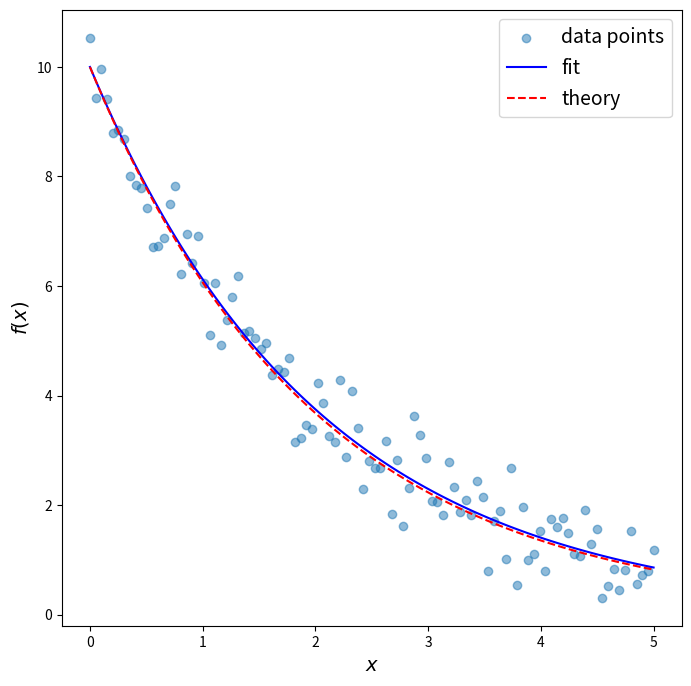

Reproduce this figure in Python.
# -*- coding: utf-8 -*-
#!/usr/bin/env python

import numpy as np                   # numerical library
import matplotlib.pylab as plt       # plot library
from scipy.integrate import odeint   # ODE integrator
from scipy.optimize import curve_fit # fit function

__package__ = "Fit example"
__author__  = "Nico Curti"
__email__   = "nico.curti2@unibo.it"

def derivate (y, t, alpha=1):
  return -alpha * y

def decay (x, alpha):

  y = odeint(derivate, y0, t, args=(alpha,))
  return y[:, 0]


if __name__ == '__main__':

  # initial conditions
  y0 = 10
  alpha = 0.5

  # time intervals
  t = np.linspace(start=0, stop=5, num=100)

  # integrate the ODE (aka the model)
  y = odeint(derivate, y0, t, args=(alpha,))

  # generate synthetic data adding some noise

  y_obs = y + np.random.normal(loc=0., scale=.5, size=y.shape)

  params, covariances = curve_fit(f=decay,
                                  xdata=t,
                                  ydata=y_obs[:, 0])

  y_est = decay(t, params)

  print('Fit Error: {:.3f}'.format(np.sqrt(covariances[0][0])))

  fig, ax = plt.subplots(nrows=1, ncols=1, figsize=(8, 8))
  ax.scatter(t, y_obs, marker='o', alpha=.5, label='data points')
  ax.plot(t, y_est, color='blue', label='fit')
  ax.plot(t, y, color='red', linestyle='dashed', label='theory')
  ax.set_xlabel(r'$x$', fontsize=14)
  ax.set_ylabel(r'$f(x)$', fontsize=14)
  ax.legend(loc='upper right', fontsize=14)

  plt.show()
